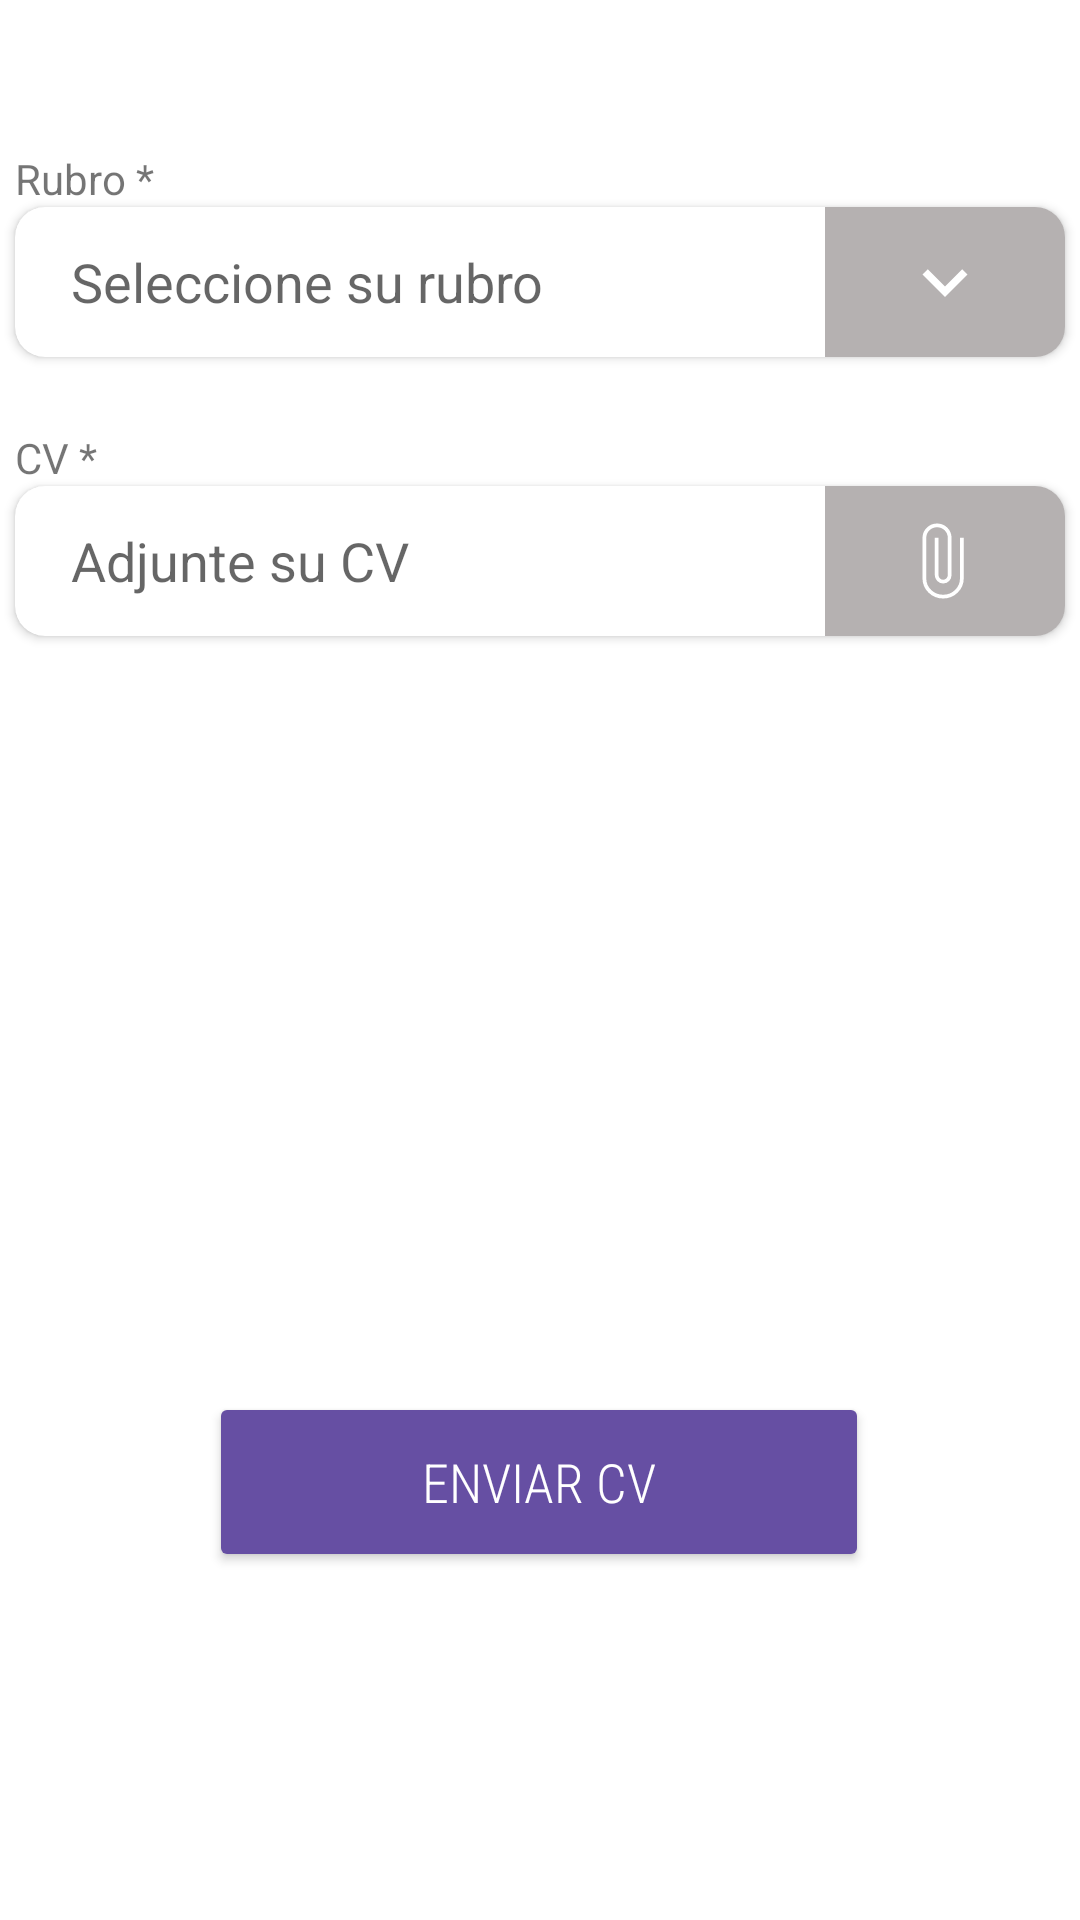

Write the Android layout XML for this screen, with the resource values it uses.
<!-- AndroidManifest.xml: application theme Theme.ProPPle -->
<!-- res/layout/postularme_fragment.xml -->
<?xml version="1.0" encoding="utf-8"?>
<androidx.constraintlayout.widget.ConstraintLayout xmlns:android="http://schemas.android.com/apk/res/android"
    xmlns:app="http://schemas.android.com/apk/res-auto"
    xmlns:tools="http://schemas.android.com/tools"
    android:layout_width="match_parent"
    android:layout_height="match_parent"
    android:background="@color/banco_negro"
    tools:context=".fragments.cliente.PostularmeFragment">

    <androidx.cardview.widget.CardView
        android:id="@+id/cardViewr38"
        android:layout_width="350dp"
        android:layout_height="50dp"
        android:autofillHints="  Ingrese nuevamente una contraseña"
        app:cardCornerRadius="10dp"
        app:layout_constraintEnd_toEndOf="parent"
        app:layout_constraintHorizontal_bias="0.495"
        app:layout_constraintStart_toStartOf="parent"
        app:layout_constraintTop_toBottomOf="@+id/txvInRubroP">

        <LinearLayout
            android:layout_width="match_parent"
            android:layout_height="match_parent"
            android:orientation="horizontal">

            <Spinner
                android:id="@+id/spinner3"
                android:layout_width="0dp"
                android:layout_height="0dp"
                android:layout_gravity="bottom|center_horizontal"
                android:entries="@array/rubros"
                android:spinnerMode="dropdown"
                android:translationX="5dp"
                android:translationY="16dp"
                android:visibility="invisible" />

            <EditText
                android:id="@+id/InRubro"
                android:layout_width="270dp"
                android:layout_height="match_parent"
                android:background="@color/rosa_para_input"
                android:backgroundTint="#00AA3E3E"
                android:clickable="false"
                android:ems="10"
                android:focusable="false"
                android:hint="  Seleccione su rubro"
                android:paddingLeft="10dp" />

            <ImageView
                android:id="@+id/imgRubro"
                android:layout_width="80dp"
                android:layout_height="match_parent"
                android:layout_weight="1"
                android:background="#806C6565"
                android:padding="10dp"

                app:srcCompat="@drawable/ic_baseline_keyboard_arrow_down_24"
                app:tint="#FFF" />

        </LinearLayout>

    </androidx.cardview.widget.CardView>

    <androidx.cardview.widget.CardView
        android:id="@+id/cardViewr8"
        android:layout_width="350dp"
        android:layout_height="50dp"
        android:autofillHints="  Ingrese nuevamente una contraseña"
        app:cardCornerRadius="10dp"
        app:layout_constraintEnd_toEndOf="parent"
        app:layout_constraintHorizontal_bias="0.495"
        app:layout_constraintStart_toStartOf="parent"
        app:layout_constraintTop_toBottomOf="@+id/txvCVP">

        <LinearLayout
            android:layout_width="match_parent"
            android:layout_height="match_parent"
            android:orientation="horizontal">

            <EditText
                android:id="@+id/InCv"
                android:layout_width="270dp"
                android:layout_height="match_parent"
                android:background="@color/rosa_para_input"
                android:backgroundTint="#00AA3E3E"
                android:clickable="false"
                android:ems="10"
                android:focusable="false"
                android:hint="  Adjunte su CV"
                android:inputType="textEmailAddress"
                android:paddingLeft="10dp" />

            <ImageView
                android:id="@+id/btnAdjt"
                android:layout_width="80dp"
                android:layout_height="match_parent"
                android:layout_weight="1"
                android:background="#806C6565"
                android:padding="10dp"

                app:srcCompat="@drawable/ic_attach_file_fill0_wght400_grad0_opsz48"
                app:tint="#FFF" />

        </LinearLayout>

    </androidx.cardview.widget.CardView>

    <Button
        android:id="@+id/btnEnviarCv"
        android:layout_width="220dp"
        android:layout_height="60dp"
        android:layout_marginTop="50dp"

        android:layout_marginBottom="116dp"
        android:backgroundTint="@color/deep_purple_500"
        android:fontFamily="sans-serif-condensed-light"
        android:text="Enviar CV"
        android:textColor="#FFFFFF"
        android:textSize="18sp"
        app:cornerRadius="10dp"
        app:layout_constraintBottom_toBottomOf="parent"
        app:layout_constraintEnd_toEndOf="parent"
        app:layout_constraintHorizontal_bias="0.497"
        app:layout_constraintStart_toStartOf="parent"
        app:layout_constraintTop_toBottomOf="@+id/cardView3" />

    <TextView
        android:id="@+id/txvInRubroP"
        android:layout_width="350dp"
        android:layout_height="wrap_content"
        android:layout_marginTop="50dp"
        android:text="Rubro *"
        app:layout_constraintEnd_toEndOf="parent"
        app:layout_constraintStart_toStartOf="parent"
        app:layout_constraintTop_toTopOf="parent" />

    <TextView
        android:id="@+id/txvCVP"
        android:layout_width="350dp"
        android:layout_height="wrap_content"
        android:layout_marginTop="24dp"
        android:text="CV *"
        app:layout_constraintEnd_toEndOf="parent"
        app:layout_constraintStart_toStartOf="parent"
        app:layout_constraintTop_toBottomOf="@+id/cardViewr38" />
</androidx.constraintlayout.widget.ConstraintLayout>
<!-- resources referenced by this layout -->
<resources>
  <string-array name="rubros">
          <item>Plomería</item>
          <item>Electricista</item>
          <item>Domestica</item>
          <item>Acondicionados</item>
          <item>Gasista</item>
          <item>Otro</item>
      </string-array>
  <color name="banco_negro">#2B2B2B</color>
  <color name="deep_purple_500">#664fa3</color>
  <color name="rosa_para_input">#A890CA</color>
  <!-- drawable ic_attach_file_fill0_wght400_grad0_opsz48 (drawable) -->
  <vector xmlns:android="http://schemas.android.com/apk/res/android"
      android:width="48dp"
      android:height="48dp"
      android:viewportWidth="48"
      android:viewportHeight="48">
    <path
        android:fillColor="#FFFFFF"
        android:pathData="M23,44Q18.45,44 15.225,40.875Q12,37.75 12,33.2V11.7Q12,8.5 14.275,6.25Q16.55,4 19.75,4Q23,4 25.25,6.25Q27.5,8.5 27.5,11.75V31.45Q27.5,33.35 26.2,34.675Q24.9,36 23,36Q21.1,36 19.8,34.575Q18.5,33.15 18.5,31.2V11.6H20.5V31.35Q20.5,32.45 21.225,33.225Q21.95,34 23,34Q24.05,34 24.775,33.25Q25.5,32.5 25.5,31.45V11.7Q25.5,9.3 23.825,7.65Q22.15,6 19.75,6Q17.35,6 15.675,7.65Q14,9.3 14,11.7V33.3Q14,36.95 16.65,39.475Q19.3,42 23,42Q26.75,42 29.375,39.45Q32,36.9 32,33.2V11.6H34V33.15Q34,37.7 30.775,40.85Q27.55,44 23,44Z"/>
  </vector>
  <!-- drawable ic_baseline_keyboard_arrow_down_24 (drawable) -->
  <vector xmlns:android="http://schemas.android.com/apk/res/android"
      android:width="24dp"
      android:height="24dp"
      android:viewportWidth="24"
      android:viewportHeight="24"
      android:tint="?attr/colorControlNormal">
    <path
        android:fillColor="@color/white"
        android:pathData="M7.41,8.59L12,13.17l4.59,-4.58L18,10l-6,6 -6,-6 1.41,-1.41z"/>
  </vector>
  <style name="Theme.ProPPle" parent="Theme.MaterialComponents.DayNight.DarkActionBar">
          
          <item name="colorPrimary">@color/purple_500</item>
          <item name="colorPrimaryVariant">@color/purple_700</item>
          <item name="colorOnPrimary">@color/white</item>
          
          <item name="colorSecondary">@color/teal_200</item>
          <item name="colorSecondaryVariant">@color/teal_700</item>
          <item name="colorOnSecondary">@color/black</item>
          
          <item name="android:statusBarColor" tools:targetApi="l">?attr/colorPrimaryVariant</item>
          
      </style>
  <color name="white">#FFFFFFFF</color>
  <color name="purple_500">#FF6200EE</color>
  <color name="purple_700">#FF3700B3</color>
  <color name="teal_200">#FF03DAC5</color>
  <color name="teal_700">#FF018786</color>
  <color name="black">#FF000000</color>
</resources>
